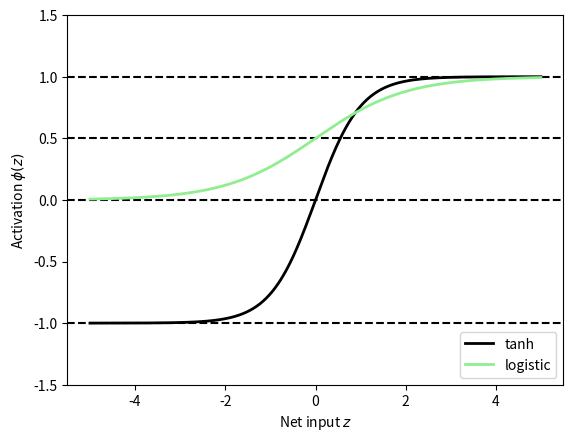

Recreate this plot in Python.
# Implementation of Activation Function
import numpy as np
import matplotlib.pyplot as plt

print('Implementation of Activation Function')
print('1. Logistic Sigmoid Function')
X = np.array([[1, 1.4, 1.5]])
w = np.array([0.0, 0.2, 0.4])

def net_input(X, w):
	z = X.dot(w)
	return z

def logistic(z):
	return 1.0 / (1.0 + np.exp(-z))

def logistic_activate(X, w):
	z = net_input(X, w)
	return logistic(z)

print('P(y = 1|X) = {0}'.format(round(logistic_activate(X, w)[0], 3)))

print('\nIf we want to deal with a Matrix Manipulation')
W = np.array([[1.1, 1.2, 1.3, 0.5],
			  [0.1, 0.2, 0.4, 0.1],
			  [0.2, 0.5, 2.1,1.9]])
A = np.array([[1.0], [0.1], [0.3], [0.7]])
Z = W.dot(A)
y_probas = logistic(Z)
print("Probabilities Vector:\n {0}".format(y_probas))

print('\n2. Softmax')
def softmax(z):
	return np.exp(z) / np.sum(np.exp(z))

def softmax_activation(X, w):
	z = net_input(X, w)
	return softmax(z)

y_probas = softmax(Z)
print('Probabilities Vector:\n {0}'.format(y_probas))
y_class = np.argmax(Z, axis = 0)
print('Predicted class label: {0}'.format(y_class[0]))

print('\n3. Hyperbolic Tangent')
def tanh(z):
	e_p = np.exp(z)
	e_m = np.exp(-z)
	return (e_p - e_m) / (e_p + e_m)

z = np.arange(-5, 5, 0.005)
log_act = logistic(z)
tanh_act = tanh(z)

plt.ylim([-1.5, 1.5])
plt.xlabel("Net input $z$")
plt.ylabel('Activation $\phi(z)$')
plt.axhline(1, color = 'black', linestyle = '--')
plt.axhline(0.5, color = 'black', linestyle = '--')
plt.axhline(0, color = 'black', linestyle = '--')
plt.axhline(-1, color = 'black', linestyle = '--')

plt.plot(z, tanh_act,
		 linewidth = 2,
		 color = 'black',
		 label = 'tanh')

plt.plot(z, log_act,
		 linewidth = 2,
		 color = 'lightgreen',
		 label = 'logistic')

plt.legend(loc = 'lower right')
plt.show()